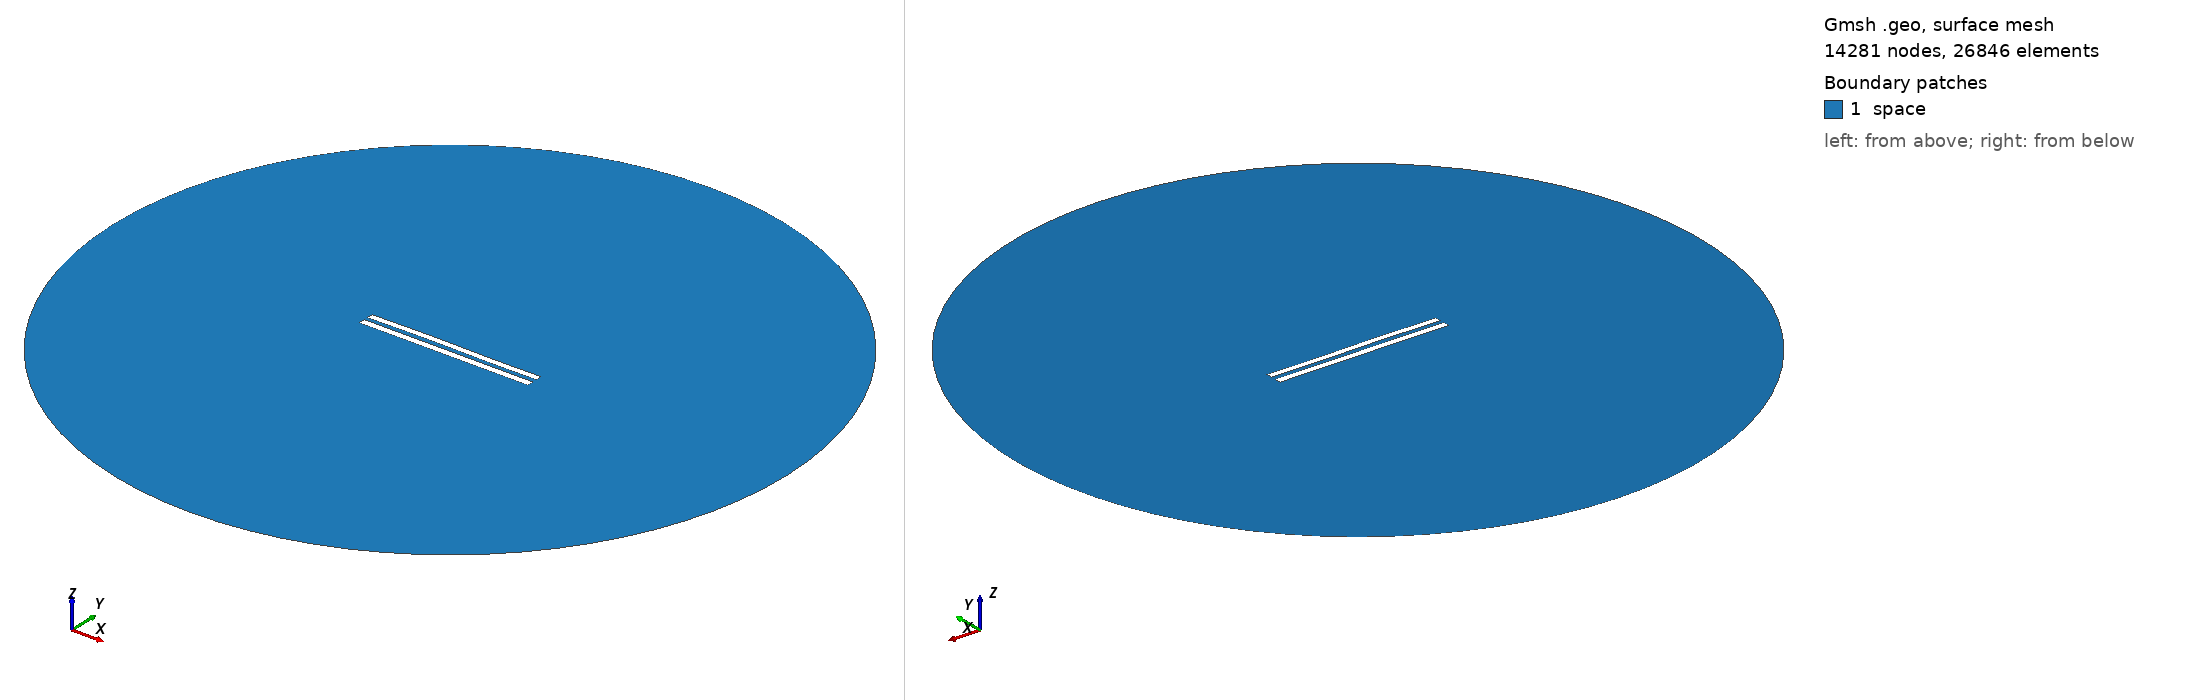

Gmsh geometry script, surface-meshed: 14281 nodes, 26846 surface elements. Boundary patches (legend numbers): 1 space. Left view from above one corner, right view from below the opposite corner. Legend entries are the model's physical surfaces. The drawing asked Gmsh for element sizes between 1% and 20% of the model's largest extent; the script's own settings can give other sizes.

=== 6248.geo (drawn) ===
//---------------------------------------
// Geometry kernel
//---------------------------------------

SetFactory("OpenCASCADE");



//---------------------------------------
// Parameters of the geometry
//---------------------------------------

// Overetch of the upper plate
overetch = 0.125;

// Distance between the plates
distance = 2.5;

// Discretization over the x axis (for the deformation)
nx = 50; 

// Length of the plate
L = 100 - overetch; 

// Number of modes
n = 4; 

// 1st mode coefficient
coeff(1) = 0.15;
beta(1) = 0.596864 * 3.1415926535 / L;

// 2nd mode coefficient
coeff(2) = 0.15;
beta(2) = 1.49418 * 3.1415926535 / L;

// 3rd mode coefficient
coeff(3) = 0.15;
beta(3) = 2.50025 * 3.1415926535 / L;

// 4th mode coefficient
coeff(4) = 0.0;
beta(4) = 3.49999 * 3.1415926535 / L;



//---------------------------------------
// Upper plate (deformed rectangle)
//---------------------------------------

// Coordiantes of the upper plate
xmin = -50;
xmax = 50 - overetch;

// Height of the upper plate
yheight = 4 - 2 * overetch;

// Indexes of the points
UpperID[] = {};
LowerID[] = {};
LeftID[] = {};
RightID[] = {};

// Point index
p = 1;

// Horizontal edges
For i In {1:nx}
    x = xmin + (i-1)*(xmax - xmin)/(nx-1);

    y_bottom = distance / 2 + overetch;
    For j In {1:n}
        C = (Cosh(beta(j)*L) + Cos(beta(j)*L)) / (Sinh(beta(j)*L) + Sin(beta(j)*L));
        y_bottom  = y_bottom + coeff(j) * (Cosh(beta(j)*(x+50)) - Cos(beta(j)*(x+50)) - C * (Sinh(beta(j)*(x+50)) - Sin(beta(j)*(x+50))));
    EndFor

    y_top = y_bottom + yheight;

    Point(p) = {x, y_top, 0, 1.0};
    UpperID[i] = p;
    p = p + 1;

    Point(p) = {x, y_bottom, 0, 1.0};
    LowerID[i] = p;
    p = p + 1;
EndFor

// Create point lists
UpperPts[] = {}; LowerPts[] = {};
For i In {1:nx}
  UpperPts[] += {UpperID[i]};
  LowerPts[] += {LowerID[i]};
EndFor

// Build splines
Spline(1) = {UpperPts[]};
Spline(2) = {LowerPts[]};
Line(3) = {LowerPts[nx-1], UpperPts[nx-1]};
Line(4) = {LowerPts[0], UpperPts[0]};

// Build the plane surface
Curve Loop(1) = {2, 3, -1, -4};
Plane Surface(1) = {1};



//---------------------------------------
// Lower plate (rectangle)
//---------------------------------------

// Vertices
Point(1001) = {-50, -1, 0, 1.0};
Point(1002) = { 50, -1, 0, 1.0};
Point(1003) = { 50,  -5, 0, 1.0};
Point(1004) = {-50,  -5, 0, 1.0};

// Edges
Line(5) = {1001, 1002};
Line(6) = {1002, 1003};
Line(7) = {1003, 1004};
Line(8) = {1004, 1001};

// Plane surface
Line Loop(2) = {5, 6, 7, 8};
Plane Surface(2) = {2}; 



//---------------------------------------
// Outer (fictious) boundary
//---------------------------------------

// Points
Point(1005) = {0, 0, 0};       // Center
Point(1006) = {200, 0, 0};     // Start point
Point(1007) = {0, 200, 0};     // 90 degrees
Point(1008) = {-200, 0, 0};    // 180 degrees
Point(1009) = {0, -200, 0};    // 270 degrees

// Circle arcs (each needs start, center, end)
Circle(9) = {1006, 1005, 1007};
Circle(10) = {1007, 1005, 1008};
Circle(11) = {1008, 1005, 1009};
Circle(12) = {1009, 1005, 1006};

// Plane surface for the entire domain
Curve Loop(3) = {9, 10, 11, 12};
Surface(3) = {3};

// Subtract the plates from the whole domain to obtain the actual domain where we want to solve the equations
BooleanDifference{ Surface{3}; Delete; }{ Surface{1}; Surface{2}; Delete; }




//---------------------------------------
// Transfinite Lines/Curves
//---------------------------------------

// Set the number of points on the boundaries
r = 7;

// Plates
Transfinite Curve {1, 2} = 50*r Using Progression 1;
Transfinite Curve {3, 4} = 2*r Using Progression 1;
Transfinite Line {5, 7} = 50*r Using Progression 1;
Transfinite Line {6, 8} = 2*r Using Progression 1;

// Outer boundary
Transfinite Line {9, 10, 11, 12} = 20 Using Progression 1;



//---------------------------------------
// Physical groups
//---------------------------------------                

// Physical curves (boundaries)
Physical Line("force_segment", 10) = {2};
Physical Line("upper_plate", 11) = {1, 3, 4};
Physical Line("lower_plate", 12) = {5, 6, 7, 8};
Physical Line("boundary", 20) = {9, 10, 11, 12};

// Physical Surfaces
Physical Surface("space", 30) = {3};



//---------------------------------------
// 6. Generate the Mesh
//---------------------------------------

// 2D mesh generation
Mesh 2;
